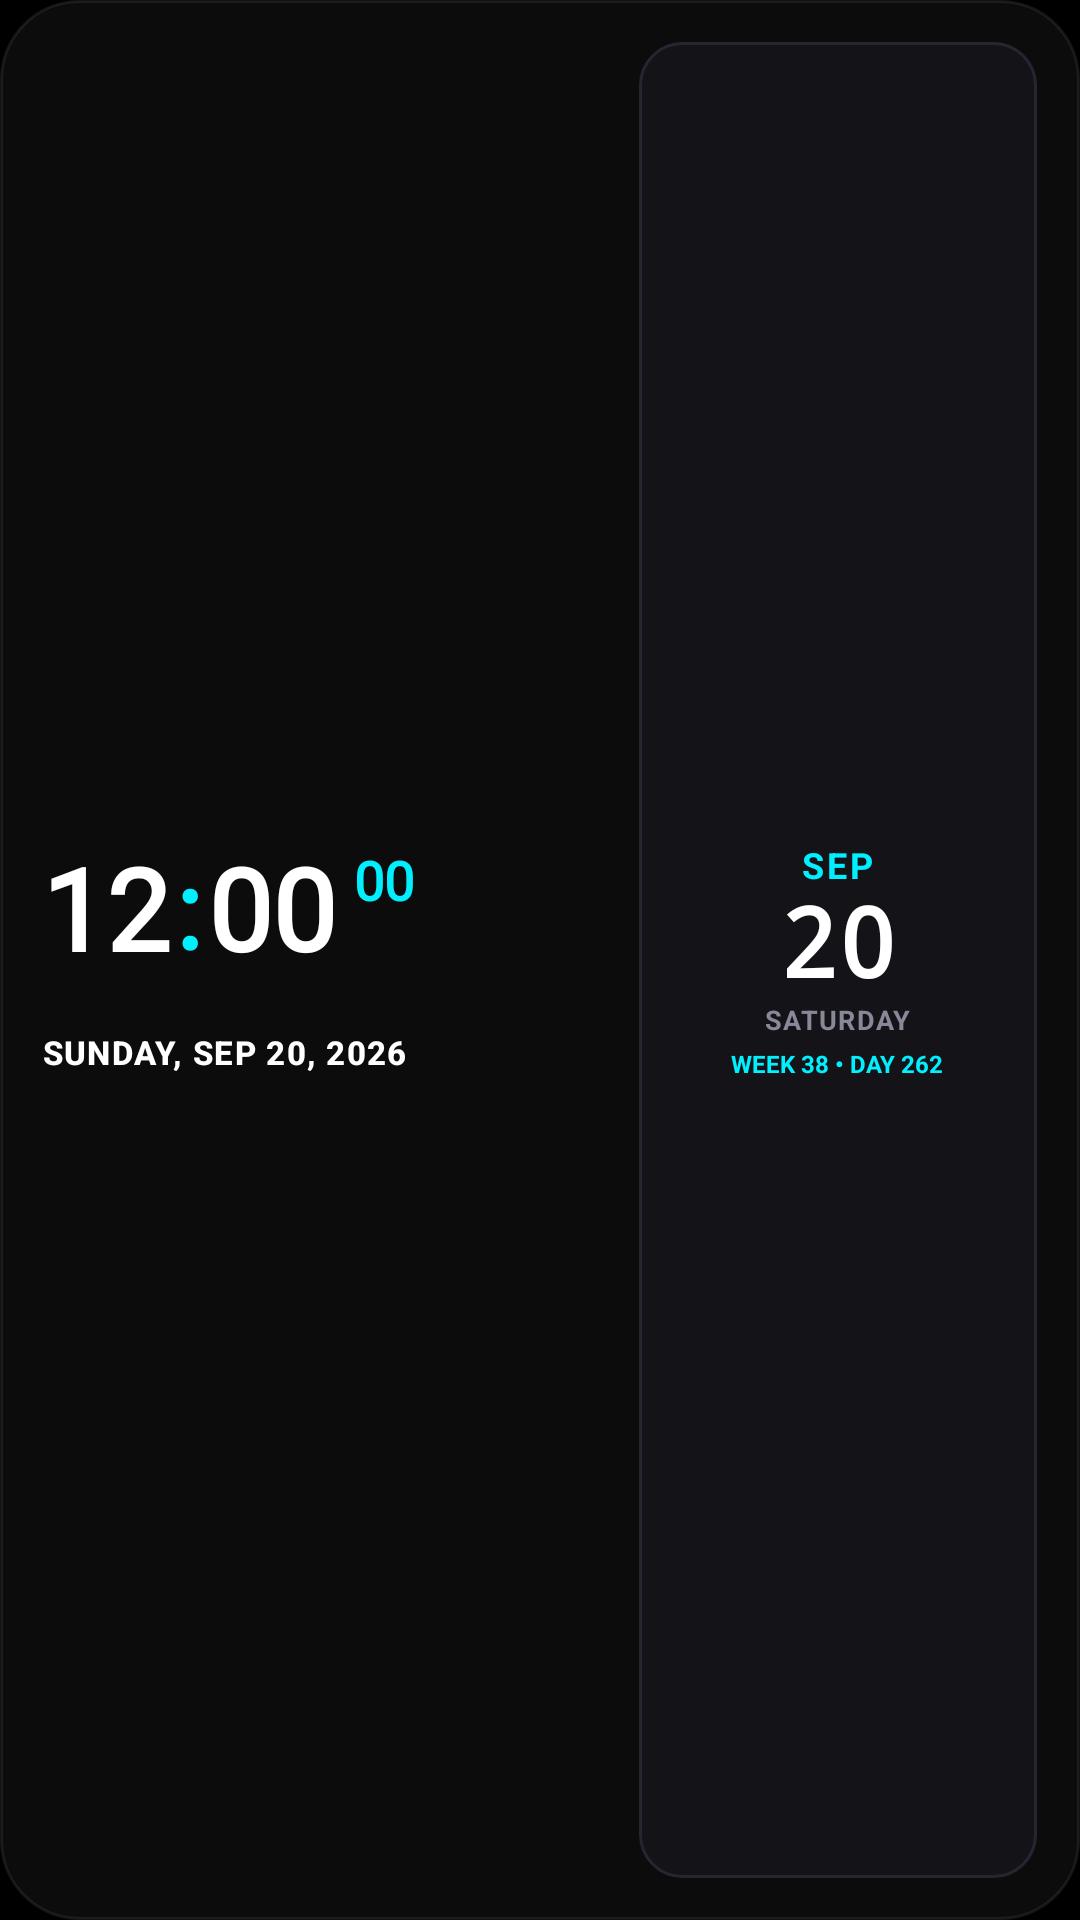

This screen was rendered from an Android layout file. Write that file and the resources it references.
<!-- AndroidManifest.xml: application theme android:Theme.Black.NoTitleBar.Fullscreen -->
<!-- res/layout/widget_clock_calendar.xml -->
<?xml version="1.0" encoding="utf-8"?>
<LinearLayout xmlns:android="http://schemas.android.com/apk/res/android"
    android:id="@+id/widget_calendar_root"
    android:layout_width="match_parent"
    android:layout_height="match_parent"
    android:orientation="horizontal"
    android:background="@drawable/widget_background"
    android:gravity="center_vertical"
    android:padding="14dp">

    
    <LinearLayout
        android:layout_width="0dp"
        android:layout_height="wrap_content"
        android:layout_weight="1.35"
        android:orientation="vertical"
        android:gravity="center_vertical"
        android:paddingRight="10dp">

        
        <LinearLayout
            android:layout_width="wrap_content"
            android:layout_height="wrap_content"
            android:orientation="horizontal"
            android:gravity="center_vertical">

            <TextView
                android:id="@+id/widget_cal_hours"
                android:layout_width="wrap_content"
                android:layout_height="wrap_content"
                android:text="12"
                android:textColor="#ffffff"
                android:textSize="38sp"
                android:textStyle="bold"
                android:fontFamily="@font/jetbrains_bold"
                android:typeface="monospace"
                android:includeFontPadding="false" />

            
            <TextView
                android:id="@+id/widget_cal_colon"
                android:layout_width="wrap_content"
                android:layout_height="wrap_content"
                android:text=":"
                android:textColor="#00f0ff"
                android:textSize="36sp"
                android:textStyle="bold"
                android:fontFamily="@font/jetbrains_bold"
                android:typeface="monospace"
                android:includeFontPadding="false"
                android:layout_marginLeft="2dp"
                android:layout_marginRight="2dp" />

            <TextView
                android:id="@+id/widget_cal_minutes"
                android:layout_width="wrap_content"
                android:layout_height="wrap_content"
                android:text="00"
                android:textColor="#ffffff"
                android:textSize="38sp"
                android:textStyle="bold"
                android:fontFamily="@font/jetbrains_bold"
                android:typeface="monospace"
                android:includeFontPadding="false" />

            <LinearLayout
                android:id="@+id/widget_cal_sec_container"
                android:layout_width="wrap_content"
                android:layout_height="wrap_content"
                android:orientation="vertical"
                android:gravity="left|center_vertical"
                android:layout_marginLeft="6dp">

                <TextView
                    android:id="@+id/widget_cal_seconds"
                    android:layout_width="wrap_content"
                    android:layout_height="wrap_content"
                    android:text="00"
                    android:textColor="#00f0ff"
                    android:textSize="18sp"
                    android:textStyle="bold"
                    android:fontFamily="@font/jetbrains_bold"
                    android:typeface="monospace"
                    android:includeFontPadding="false" />

                <ImageView
                    android:id="@+id/widget_cal_ampm"
                    android:layout_width="36dp"
                    android:layout_height="18dp"
                    android:scaleType="fitCenter"
                    android:layout_marginTop="2dp" />
            </LinearLayout>
        </LinearLayout>

        
        <ImageView
            android:id="@+id/widget_live_bar"
            android:layout_width="match_parent"
            android:layout_height="4dp"
            android:scaleType="fitXY"
            android:layout_marginTop="8dp"
            android:layout_marginBottom="6dp" />

        
        <TextView
            android:id="@+id/widget_cal_date"
            android:layout_width="wrap_content"
            android:layout_height="wrap_content"
            android:text="SUNDAY, SEP 20, 2026"
            android:textAllCaps="true"
            android:textColor="#ffffff"
            android:textSize="11sp"
            android:textStyle="bold"
            android:fontFamily="sans-serif-medium"
            android:letterSpacing="0.04"
            android:includeFontPadding="false" />
    </LinearLayout>

    
    <LinearLayout
        android:id="@+id/widget_cal_card"
        android:layout_width="0dp"
        android:layout_height="match_parent"
        android:layout_weight="0.9"
        android:orientation="vertical"
        android:background="@drawable/widget_card_bg"
        android:gravity="center"
        android:padding="8dp">

        <TextView
            android:id="@+id/widget_cal_month"
            android:layout_width="wrap_content"
            android:layout_height="wrap_content"
            android:text="SEP"
            android:textColor="#00f0ff"
            android:textSize="12sp"
            android:textStyle="bold"
            android:letterSpacing="0.08" />

        <TextView
            android:id="@+id/widget_cal_day_num"
            android:layout_width="wrap_content"
            android:layout_height="wrap_content"
            android:text="20"
            android:textColor="#ffffff"
            android:textSize="32sp"
            android:textStyle="bold"
            android:fontFamily="monospace"
            android:typeface="monospace"
            android:includeFontPadding="false" />

        <TextView
            android:id="@+id/widget_cal_weekday"
            android:layout_width="wrap_content"
            android:layout_height="wrap_content"
            android:text="SATURDAY"
            android:textColor="#888899"
            android:textSize="9sp"
            android:textStyle="bold"
            android:letterSpacing="0.05" />

        <TextView
            android:id="@+id/widget_cal_week_num"
            android:layout_width="wrap_content"
            android:layout_height="wrap_content"
            android:text="WEEK 38 • DAY 262"
            android:textColor="#00f0ff"
            android:textSize="8sp"
            android:textStyle="bold"
            android:layout_marginTop="3dp" />
    </LinearLayout>
</LinearLayout>
<!-- resources referenced by this layout -->
<resources>
  <!-- drawable widget_background (drawable) -->
  <?xml version="1.0" encoding="utf-8"?>
  <shape xmlns:android="http://schemas.android.com/apk/res/android"
      android:shape="rectangle">
      <solid android:color="#0c0c0c" />
      <corners android:radius="26dp" />
      <stroke
          android:width="1dp"
          android:color="#14ffffff" />
  </shape>
  <!-- drawable widget_card_bg (drawable) -->
  <?xml version="1.0" encoding="utf-8"?>
  <shape xmlns:android="http://schemas.android.com/apk/res/android"
      android:shape="rectangle">
      <solid android:color="#131318" />
      <corners android:radius="14dp" />
      <stroke
          android:width="1dp"
          android:color="#262633" />
  </shape>
</resources>
